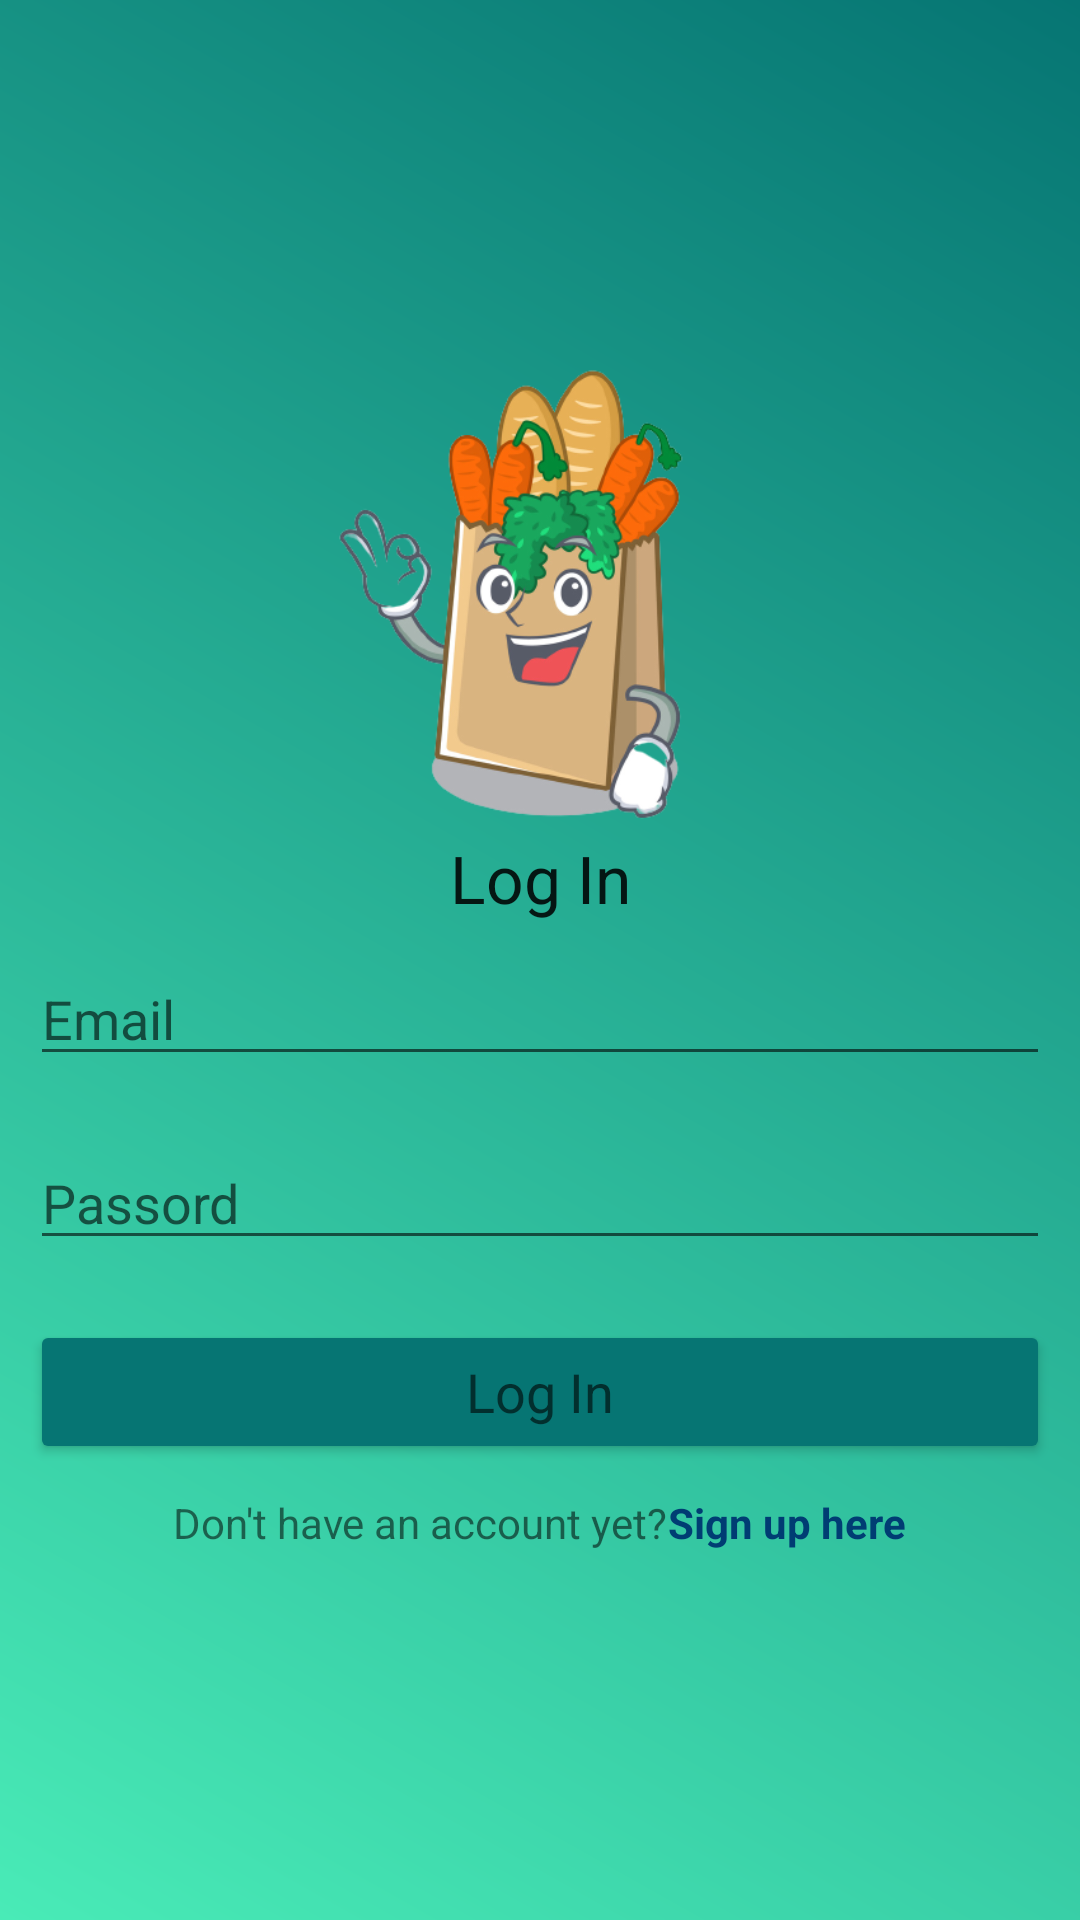

Layout XML and referenced resources for this Android screen:
<!-- AndroidManifest.xml: application theme Theme.GroceryListApp -->
<!-- res/layout/activity_main.xml -->
<?xml version="1.0" encoding="utf-8"?>
<LinearLayout xmlns:android="http://schemas.android.com/apk/res/android"
    xmlns:app="http://schemas.android.com/apk/res-auto"
    xmlns:tools="http://schemas.android.com/tools"
    android:layout_width="match_parent"
    android:layout_height="match_parent"
    android:background="@drawable/back_design"
    android:gravity="center"
    android:orientation="vertical"
    tools:context=".MainActivity">

    <ScrollView
        android:layout_width="match_parent"
        android:layout_height="wrap_content">

        <LinearLayout
            android:layout_width="match_parent"
            android:layout_height="wrap_content"
            android:orientation="vertical">

            <ImageView
                android:layout_width="131dp"
                android:layout_height="150dp"
                android:layout_marginRight="10dp"
                android:layout_gravity="center"
                android:src="@drawable/shopping_bag"
                android:layout_marginEnd="10dp" />

            <TextView
                android:layout_width="match_parent"
                android:layout_height="wrap_content"
                android:gravity="center"
                android:layout_marginTop="5dp"
                android:text="Log In"
                android:textAppearance="?android:textAppearanceLarge" />

            <EditText
                android:id="@+id/email_login"
                android:layout_width="match_parent"
                android:layout_height="wrap_content"
                android:layout_margin="10dp"
                android:hint="Email"
                android:inputType="textEmailAddress" />

            <EditText
                android:id="@+id/password_login"
                android:layout_width="match_parent"
                android:layout_height="wrap_content"
                android:layout_margin="10dp"
                android:hint="Passord"
                android:inputType="textPassword" />

            <Button
                android:id="@+id/btn_login"
                android:layout_width="match_parent"
                android:layout_height="wrap_content"
                android:layout_margin="10dp"
                android:backgroundTint="#067573"
                android:text="Log In"
                android:textAppearance="?android:textAppearanceMedium" />

            <RelativeLayout
                android:layout_width="match_parent"
                android:layout_height="wrap_content"
                android:orientation="horizontal"
                android:gravity="center">
                <TextView
                    android:id="@+id/text"
                    android:layout_width="wrap_content"
                    android:layout_height="wrap_content"
                    android:text="Don't have an account yet?"
                    android:textAppearance="?android:textAppearanceSmall" />
                <TextView
                    android:id="@+id/signup_text"
                    android:layout_width="wrap_content"
                    android:layout_height="wrap_content"
                    android:text="Sign up here"
                    android:textColor="#003d73"
                    android:textStyle="bold"
                    android:textAppearance="?android:textAppearanceSmall"
                    android:layout_toRightOf="@+id/text"
                    android:layout_toEndOf="@+id/text" />
            </RelativeLayout>

        </LinearLayout>
    </ScrollView>

</LinearLayout>
<!-- resources referenced by this layout -->
<resources>
  <!-- drawable back_design (drawable) -->
  <?xml version="1.0" encoding="utf-8"?>
  <shape xmlns:android="http://schemas.android.com/apk/res/android">
     <gradient android:angle="45"
         android:startColor="#49ebb7"
         android:endColor="#067573"
         />
  </shape>
  <!-- drawable shopping_bag: png bitmap (drawable, 94313 bytes) -->
  <style name="Theme.GroceryListApp" parent="Theme.MaterialComponents.DayNight.NoActionBar">
          
          <item name="colorPrimary">@color/purple_500</item>
          <item name="colorPrimaryVariant">@color/purple_700</item>
          <item name="colorOnPrimary">@color/white</item>
          
          <item name="colorSecondary">@color/teal_200</item>
          <item name="colorSecondaryVariant">@color/teal_700</item>
          <item name="colorOnSecondary">@color/black</item>
          
          <item name="android:statusBarColor" tools:targetApi="l">?attr/colorPrimaryVariant</item>
          
      </style>
  <color name="purple_500">#FF6200EE</color>
  <color name="purple_700">#FF3700B3</color>
  <color name="white">#FFFFFFFF</color>
  <color name="teal_200">#39B57F</color>
  <color name="teal_700">#FF018786</color>
  <color name="black">#FF000000</color>
</resources>
